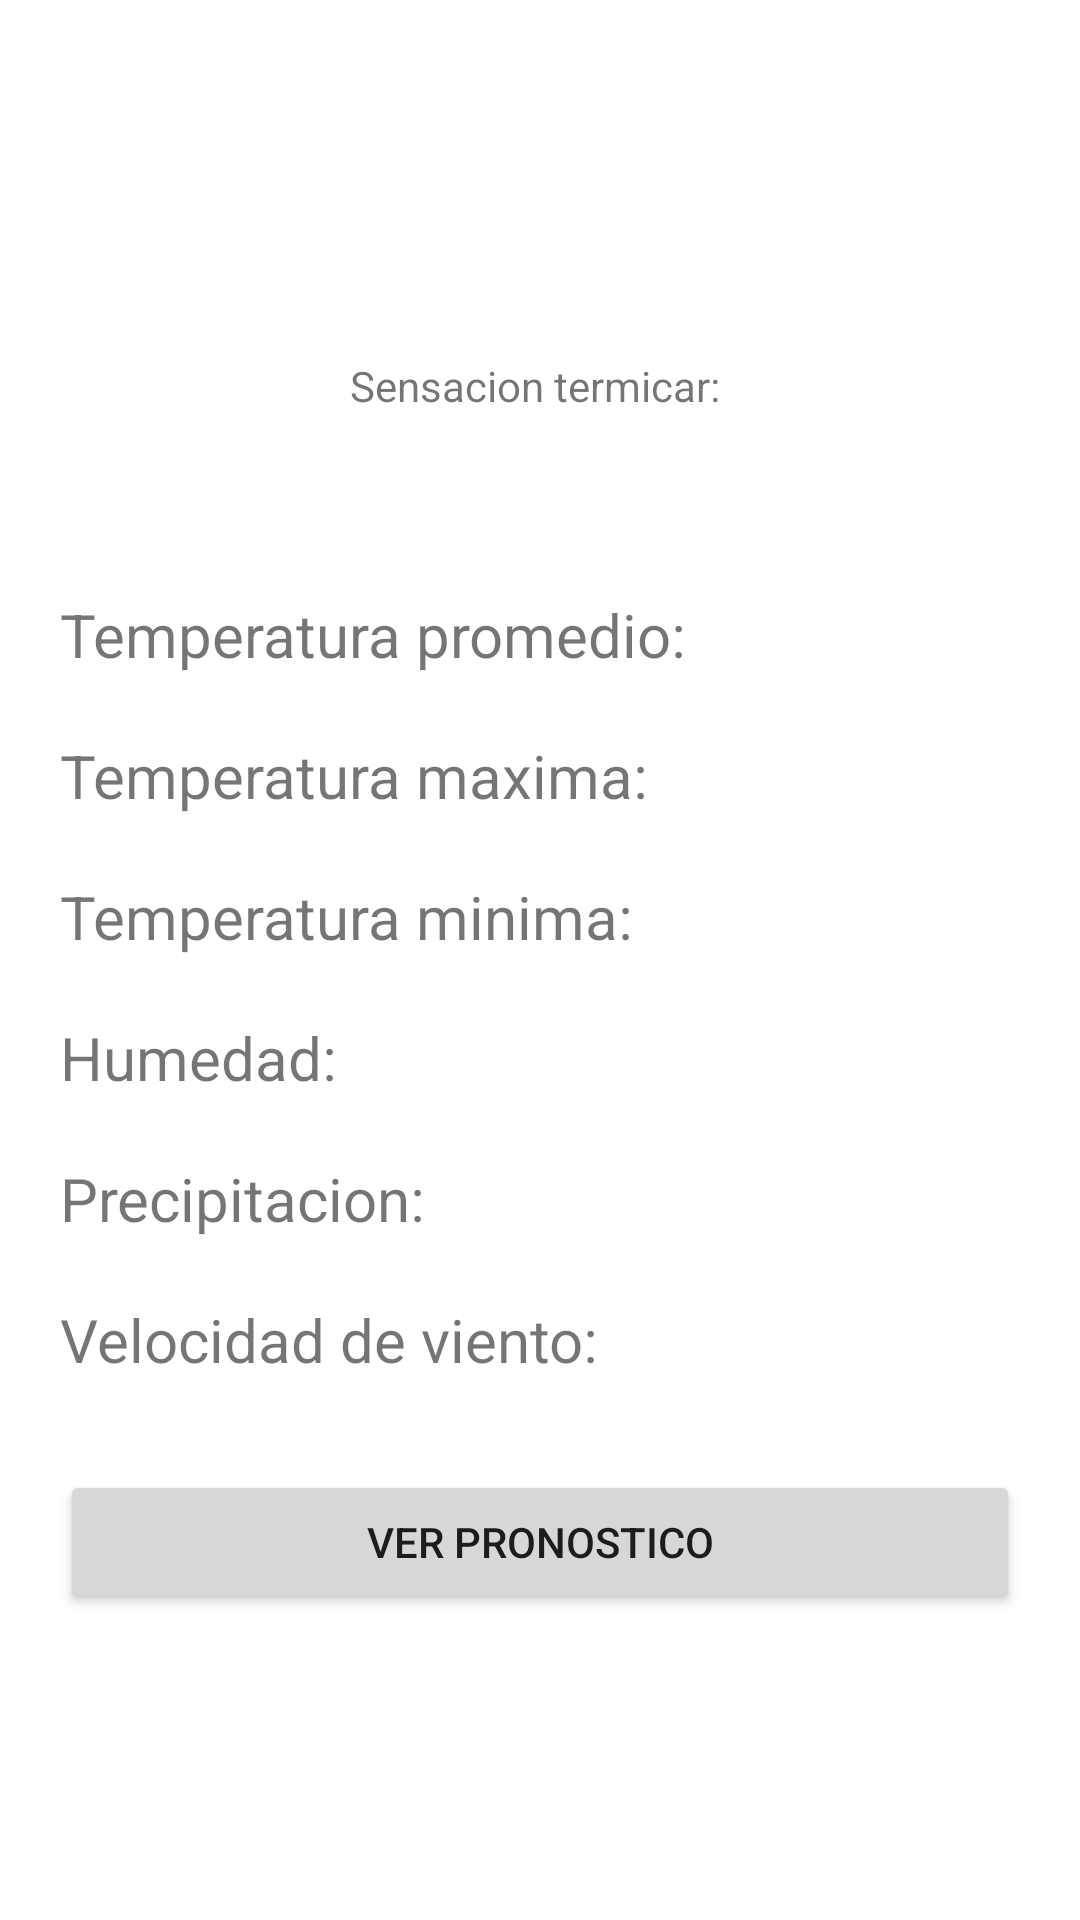

Here is an Android app screen rendered from its layout file. Give the layout XML and the strings, colors and styles it references.
<!-- AndroidManifest.xml: application theme Theme.TP_LABV -->
<!-- res/layout/activity_main.xml -->
<?xml version="1.0" encoding="utf-8"?>
<LinearLayout xmlns:android="http://schemas.android.com/apk/res/android"
    xmlns:tools="http://schemas.android.com/tools"
    android:layout_width="match_parent"
    android:layout_height="match_parent"
    tools:context=".MainActivity"
    android:orientation="vertical"
    android:id="@+id/bgTiempoActual"
    >

    <LinearLayout
        android:layout_width="match_parent"
        android:layout_height="wrap_content"
        android:orientation="vertical"
        android:paddingVertical="20dp"
        android:background="@color/blancoOp"
        >
        <TextView
            android:layout_width="match_parent"
            android:layout_height="wrap_content"
            android:textAlignment="center"
            android:id="@+id/paisCiudad"
            />
        <TextView
            android:layout_width="match_parent"
            android:layout_height="wrap_content"
            android:textSize="60dp"
            android:textAlignment="center"
            android:id="@+id/temperaturaActual"
            />
        <LinearLayout
            android:layout_width="match_parent"
            android:layout_height="wrap_content"
            android:orientation="horizontal"
            android:gravity="center"
            >
            <TextView
                android:layout_width="wrap_content"
                android:layout_height="wrap_content"
                android:text="Sensacion termicar: "
                />
            <TextView
                android:layout_width="wrap_content"
                android:layout_height="wrap_content"
                android:id="@+id/sensacionTermica"
                />
        </LinearLayout>
    </LinearLayout>
    <LinearLayout
        android:layout_width="match_parent"
        android:layout_height="wrap_content"
        android:orientation="vertical"
        android:padding="20dp"
        android:layout_marginTop="10dp"
        >
        <LinearLayout
            android:layout_width="match_parent"
            android:layout_height="wrap_content"
            android:orientation="horizontal"
            android:layout_marginVertical="10dp"
            >
            <TextView
                android:layout_width="wrap_content"
                android:layout_height="wrap_content"
                android:textSize="20dp"
                android:text="Temperatura promedio: "
                android:width="240dp"
                />
            <TextView
                android:layout_width="match_parent"
                android:layout_height="wrap_content"
                android:textSize="20dp"
                android:textAlignment="center"
                android:id="@+id/tvPromedio"
                />
        </LinearLayout>
        <LinearLayout
            android:layout_width="match_parent"
            android:layout_height="wrap_content"
            android:orientation="horizontal"
            android:layout_marginVertical="10dp"
            >
            <TextView
                android:layout_width="wrap_content"
                android:layout_height="wrap_content"
                android:textSize="20dp"
                android:text="Temperatura maxima: "
                android:width="240dp"
                />
            <TextView
                android:layout_width="match_parent"
                android:layout_height="wrap_content"
                android:textSize="20dp"
                android:textAlignment="center"
                android:id="@+id/tvMaxima"
                />
        </LinearLayout>
        <LinearLayout
            android:layout_width="match_parent"
            android:layout_height="wrap_content"
            android:orientation="horizontal"
            android:layout_marginVertical="10dp"
            >
            <TextView
                android:layout_width="wrap_content"
                android:layout_height="wrap_content"
                android:textSize="20dp"
                android:text="Temperatura minima: "
                android:width="240dp"
                />
            <TextView
                android:layout_width="match_parent"
                android:layout_height="wrap_content"
                android:textSize="20dp"
                android:textAlignment="center"
                android:id="@+id/tvMinima"
                />
        </LinearLayout>
        <LinearLayout
            android:layout_width="match_parent"
            android:layout_height="wrap_content"
            android:orientation="horizontal"
            android:layout_marginVertical="10dp"
            >
            <TextView
                android:layout_width="wrap_content"
                android:layout_height="wrap_content"
                android:textSize="20dp"
                android:text="Humedad: "
                android:width="240dp"
                />
            <TextView
                android:layout_width="match_parent"
                android:layout_height="wrap_content"
                android:textSize="20dp"
                android:textAlignment="center"
                android:id="@+id/tvHumedad"
                />
        </LinearLayout>
        <LinearLayout
            android:layout_width="match_parent"
            android:layout_height="wrap_content"
            android:orientation="horizontal"
            android:layout_marginVertical="10dp"
            >
            <TextView
                android:layout_width="wrap_content"
                android:layout_height="wrap_content"
                android:textSize="20dp"
                android:text="Precipitacion: "
                android:width="240dp"
                />
            <TextView
                android:layout_width="match_parent"
                android:layout_height="wrap_content"
                android:textSize="20dp"
                android:textAlignment="center"
                android:id="@+id/tvPrecipitacion"
                />
        </LinearLayout>
        <LinearLayout
            android:layout_width="match_parent"
            android:layout_height="wrap_content"
            android:orientation="horizontal"
            android:layout_marginVertical="10dp"
            >
            <TextView
                android:layout_width="wrap_content"
                android:layout_height="wrap_content"
                android:textSize="20dp"
                android:text="Velocidad de viento: "
                android:width="240dp"
                />
            <TextView
                android:layout_width="match_parent"
                android:layout_height="wrap_content"
                android:textSize="20dp"
                android:textAlignment="center"
                android:id="@+id/tvViento"
                />
        </LinearLayout>
    </LinearLayout>
    <LinearLayout
        android:layout_width="match_parent"
        android:layout_height="wrap_content"
        android:paddingHorizontal="20dp"
        >
        <Button
            android:layout_width="match_parent"
            android:layout_height="wrap_content"
            android:text="Ver pronostico"
            android:id="@+id/btnPronostico"
            />
    </LinearLayout>
</LinearLayout>
<!-- resources referenced by this layout -->
<resources>
  <color name="blancoOp">#66FFFFFF</color>
  <style name="Theme.TP_LABV" parent="Theme.MaterialComponents.DayNight.DarkActionBar">
          
          <item name="colorPrimary">@color/purple_500</item>
          <item name="colorPrimaryVariant">@color/purple_700</item>
          <item name="colorOnPrimary">@color/white</item>
          
          <item name="colorSecondary">@color/teal_200</item>
          <item name="colorSecondaryVariant">@color/teal_700</item>
          <item name="colorOnSecondary">@color/black</item>
          
          <item name="android:statusBarColor" tools:targetApi="l">?attr/colorPrimaryVariant</item>
          
      </style>
  <color name="purple_500">#FF6200EE</color>
  <color name="purple_700">#FF3700B3</color>
  <color name="white">#FFFFFFFF</color>
  <color name="teal_200">#FF03DAC5</color>
  <color name="teal_700">#FF018786</color>
  <color name="black">#FF000000</color>
</resources>
